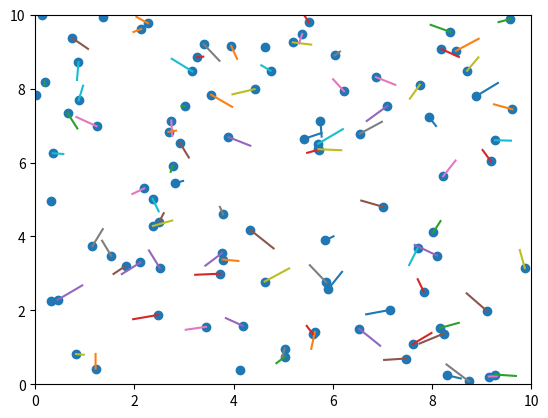

Generate this figure with matplotlib:
import numpy as np
import scipy as sp
from scipy import sparse
from scipy.spatial import cKDTree
import matplotlib.pyplot as plt
import matplotlib.animation as animation
from collections import deque

#Numerical setup
box_size=10
n_dim=2
num_particles=100
mass=0.1
timestep=0.01
tail_lenght=6
num_iterations=100

#initialization of position, velocity 
rss = np.zeros((num_particles, n_dim))
pos=np.random.uniform(0, box_size, size=(num_particles, n_dim) )
vel=np.random.uniform(-10, 10, size=(num_particles, n_dim) )

#tail initialization
tail=deque(maxlen=tail_lenght)
tail.append(pos.copy())

for i in range(num_iterations):

    #computation of the force and acceleration
    F=np.zeros((num_particles, n_dim))    
    acceleration=F/mass

    #update of positions and velocity for every interaction
    pos+=vel*timestep
    vel+=acceleration*timestep

    #application of the periodic boundary conditions
    pos[pos>box_size] -= box_size
    pos[pos<0] += box_size

    #tail update
    tail.append(pos.copy())

    #from deque to numpy to have a functioning plot
    tail_numpy = np.stack(tail, axis=0)

    plt.clf()

    #we do not want to plot the tail of a particle if the periodic boundary condition happened 
    d = np.diff(tail_numpy, axis=0)                          
    wrapped = np.any(np.abs(d) > box_size/2, axis=2) 
    yes_tail_index = ~np.any(wrapped, axis=0)                


    if len(tail)==tail_lenght and n_dim==2:
        plt.scatter(pos[:,0],pos[:,1],marker='o')
            
        plottable_tail=tail_numpy[:,yes_tail_index,:]
        
        for plottable_particle in range(np.shape(plottable_tail)[1]):
            plt.plot(plottable_tail[:,plottable_particle,0],plottable_tail[:,plottable_particle,1])
    
        plt.xlim(0, box_size)
        plt.ylim(0, box_size)
        plt.pause(0.01)





